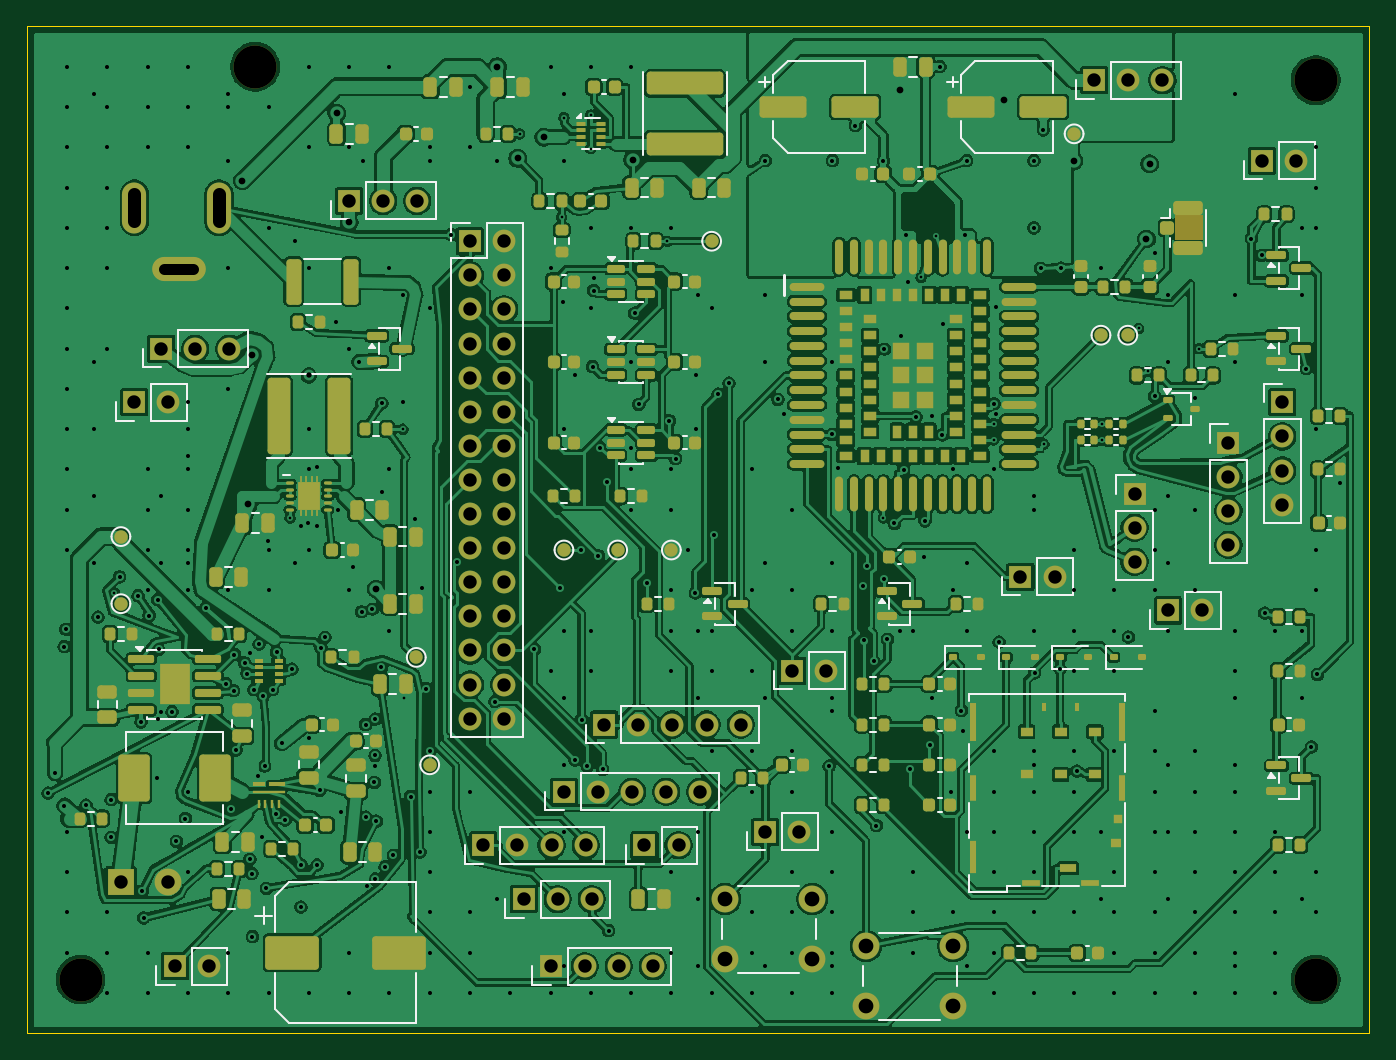
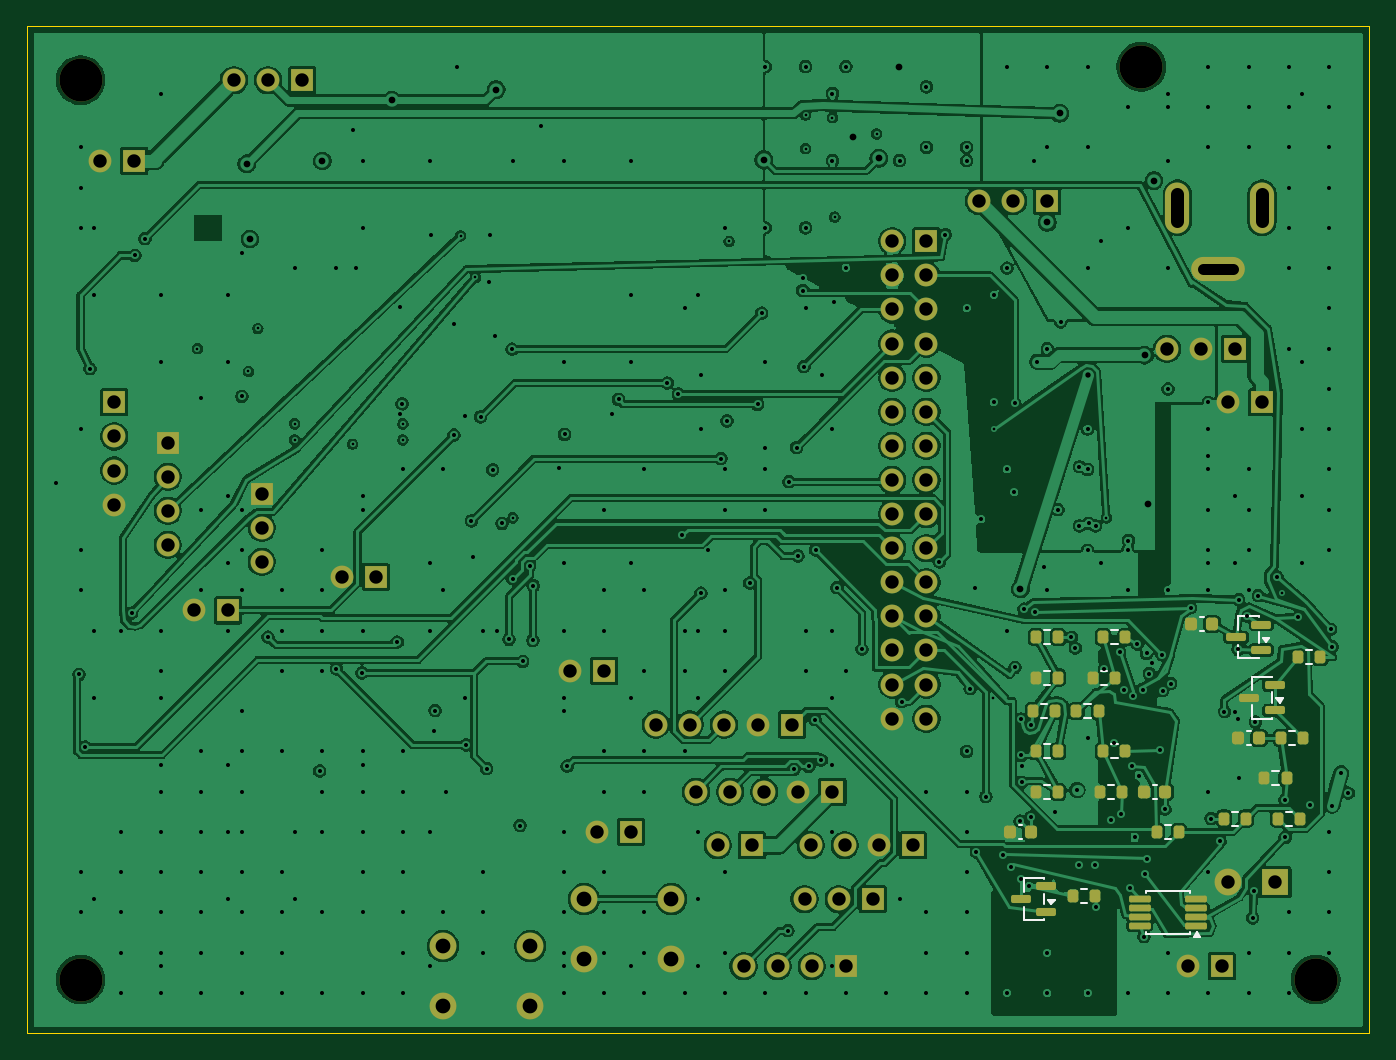
Circuit board: 11 layer files. Board 100.0 x 75.0 mm.
- bottom_copper: voice_mainboard_v3-B_Cu.gbl (422310 bytes)
- bottom_mask: voice_mainboard_v3-B_Mask.gbs (6732 bytes)
- paste: voice_mainboard_v3-B_Paste.gbp (3338 bytes)
- bottom_silk: voice_mainboard_v3-B_Silkscreen.gbo (4864 bytes)
- outline: voice_mainboard_v3-Edge_Cuts.gm1 (627 bytes)
- top_copper: voice_mainboard_v3-F_Cu.gtl (636296 bytes)
- top_mask: voice_mainboard_v3-F_Mask.gts (20415 bytes)
- paste: voice_mainboard_v3-F_Paste.gtp (16509 bytes)
- top_silk: voice_mainboard_v3-F_Silkscreen.gto (27312 bytes)
- drill: voice_mainboard_v3-NPTH.drl (378 bytes)
- drill: voice_mainboard_v3-PTH.drl (8428 bytes)

=== bottom_copper: voice_mainboard_v3-B_Cu.gbl (422310 bytes, source omitted) ===
=== bottom_mask: voice_mainboard_v3-B_Mask.gbs (6732 bytes, source omitted) ===
=== paste: voice_mainboard_v3-B_Paste.gbp ===
%TF.GenerationSoftware,KiCad,Pcbnew,9.0.6*%
%TF.CreationDate,2026-11-22T16:14:05+08:00*%
%TF.ProjectId,voice_mainboard_v3,766f6963-655f-46d6-9169-6e626f617264,rev?*%
%TF.SameCoordinates,Original*%
%TF.FileFunction,Paste,Bot*%
%TF.FilePolarity,Positive*%
%FSLAX46Y46*%
G04 Gerber Fmt 4.6, Leading zero omitted, Abs format (unit mm)*
G04 Created by KiCad (PCBNEW 9.0.6) date 2026-11-22 16:14:05*
%MOMM*%
%LPD*%
G01*
G04 APERTURE LIST*
G04 Aperture macros list*
%AMRoundRect*
0 Rectangle with rounded corners*
0 $1 Rounding radius*
0 $2 $3 $4 $5 $6 $7 $8 $9 X,Y pos of 4 corners*
0 Add a 4 corners polygon primitive as box body*
4,1,4,$2,$3,$4,$5,$6,$7,$8,$9,$2,$3,0*
0 Add four circle primitives for the rounded corners*
1,1,$1+$1,$2,$3*
1,1,$1+$1,$4,$5*
1,1,$1+$1,$6,$7*
1,1,$1+$1,$8,$9*
0 Add four rect primitives between the rounded corners*
20,1,$1+$1,$2,$3,$4,$5,0*
20,1,$1+$1,$4,$5,$6,$7,0*
20,1,$1+$1,$6,$7,$8,$9,0*
20,1,$1+$1,$8,$9,$2,$3,0*%
G04 Aperture macros list end*
%ADD10RoundRect,0.200000X-0.200000X-0.275000X0.200000X-0.275000X0.200000X0.275000X-0.200000X0.275000X0*%
%ADD11RoundRect,0.125000X-0.687500X-0.125000X0.687500X-0.125000X0.687500X0.125000X-0.687500X0.125000X0*%
%ADD12RoundRect,0.225000X-0.225000X-0.250000X0.225000X-0.250000X0.225000X0.250000X-0.225000X0.250000X0*%
%ADD13RoundRect,0.150000X-0.587500X-0.150000X0.587500X-0.150000X0.587500X0.150000X-0.587500X0.150000X0*%
G04 APERTURE END LIST*
D10*
%TO.C,R52*%
X23425000Y-51000000D03*
X25075000Y-51000000D03*
%TD*%
D11*
%TO.C,U11*%
X12887500Y-66975000D03*
X12887500Y-66325000D03*
X12887500Y-65675000D03*
X12887500Y-65025000D03*
X17112500Y-65025000D03*
X17112500Y-65675000D03*
X17112500Y-66325000D03*
X17112500Y-66975000D03*
%TD*%
D10*
%TO.C,R22*%
X5175000Y-59000000D03*
X6825000Y-59000000D03*
%TD*%
%TO.C,R44*%
X6175000Y-56000000D03*
X7825000Y-56000000D03*
%TD*%
%TO.C,R42*%
X3675000Y-47000000D03*
X5325000Y-47000000D03*
%TD*%
D12*
%TO.C,C52*%
X25225000Y-60000000D03*
X26775000Y-60000000D03*
%TD*%
D13*
%TO.C,D5*%
X8062500Y-46450000D03*
X8062500Y-44550000D03*
X9937500Y-45500000D03*
%TD*%
D12*
%TO.C,C51*%
X15225000Y-57000000D03*
X16775000Y-57000000D03*
%TD*%
D10*
%TO.C,R53*%
X23175000Y-54000000D03*
X24825000Y-54000000D03*
%TD*%
%TO.C,R50*%
X23175000Y-45500000D03*
X24825000Y-45500000D03*
%TD*%
D13*
%TO.C,Q7*%
X24062500Y-65950000D03*
X24062500Y-64050000D03*
X25937500Y-65000000D03*
%TD*%
%TO.C,U12*%
X7062500Y-50950000D03*
X7062500Y-49050000D03*
X8937500Y-50000000D03*
%TD*%
D10*
%TO.C,R49*%
X18425000Y-57000000D03*
X20075000Y-57000000D03*
%TD*%
%TO.C,R45*%
X18175000Y-45500000D03*
X19825000Y-45500000D03*
%TD*%
%TO.C,R51*%
X23175000Y-48500000D03*
X24825000Y-48500000D03*
%TD*%
%TO.C,R48*%
X18175000Y-54000000D03*
X19825000Y-54000000D03*
%TD*%
%TO.C,R24*%
X14175000Y-60000000D03*
X15825000Y-60000000D03*
%TD*%
D12*
%TO.C,C50*%
X11725000Y-44500000D03*
X13275000Y-44500000D03*
%TD*%
D10*
%TO.C,R54*%
X23175000Y-57000000D03*
X24825000Y-57000000D03*
%TD*%
%TO.C,R43*%
X4925000Y-53000000D03*
X6575000Y-53000000D03*
%TD*%
%TO.C,R41*%
X20425000Y-64750000D03*
X22075000Y-64750000D03*
%TD*%
D12*
%TO.C,C49*%
X8225000Y-53000000D03*
X9775000Y-53000000D03*
%TD*%
D10*
%TO.C,R23*%
X9175000Y-59000000D03*
X10825000Y-59000000D03*
%TD*%
%TO.C,R46*%
X18925000Y-48500000D03*
X20575000Y-48500000D03*
%TD*%
%TO.C,R47*%
X20175000Y-51000000D03*
X21825000Y-51000000D03*
%TD*%
M02*

=== bottom_silk: voice_mainboard_v3-B_Silkscreen.gbo ===
%TF.GenerationSoftware,KiCad,Pcbnew,9.0.6*%
%TF.CreationDate,2026-11-22T16:14:05+08:00*%
%TF.ProjectId,voice_mainboard_v3,766f6963-655f-46d6-9169-6e626f617264,rev?*%
%TF.SameCoordinates,Original*%
%TF.FileFunction,Legend,Bot*%
%TF.FilePolarity,Positive*%
%FSLAX46Y46*%
G04 Gerber Fmt 4.6, Leading zero omitted, Abs format (unit mm)*
G04 Created by KiCad (PCBNEW 9.0.6) date 2026-11-22 16:14:05*
%MOMM*%
%LPD*%
G01*
G04 APERTURE LIST*
%ADD10C,0.120000*%
G04 APERTURE END LIST*
D10*
%TO.C,R52*%
X24012742Y-50477500D02*
X24487258Y-50477500D01*
X24012742Y-51522500D02*
X24487258Y-51522500D01*
%TO.C,U11*%
X13390000Y-64390000D02*
X13390000Y-64515000D01*
X13390000Y-67485000D02*
X13390000Y-67610000D01*
X13390000Y-67610000D02*
X16610000Y-67610000D01*
X16610000Y-64390000D02*
X13390000Y-64390000D01*
X16610000Y-64515000D02*
X16610000Y-64390000D01*
X16610000Y-67610000D02*
X16610000Y-67485000D01*
X13080000Y-67820000D02*
X12600000Y-67820000D01*
X12840000Y-67490000D01*
X13080000Y-67820000D01*
G36*
X13080000Y-67820000D02*
G01*
X12600000Y-67820000D01*
X12840000Y-67490000D01*
X13080000Y-67820000D01*
G37*
%TO.C,R22*%
X5762742Y-58477500D02*
X6237258Y-58477500D01*
X5762742Y-59522500D02*
X6237258Y-59522500D01*
%TO.C,R44*%
X6762742Y-55477500D02*
X7237258Y-55477500D01*
X6762742Y-56522500D02*
X7237258Y-56522500D01*
%TO.C,R42*%
X4262742Y-46477500D02*
X4737258Y-46477500D01*
X4262742Y-47522500D02*
X4737258Y-47522500D01*
%TO.C,C52*%
X25859420Y-59490000D02*
X26140580Y-59490000D01*
X25859420Y-60510000D02*
X26140580Y-60510000D01*
%TO.C,D5*%
X8240000Y-43940000D02*
X8240000Y-43990000D01*
X8240000Y-45110000D02*
X8240000Y-45890000D01*
X8240000Y-47010000D02*
X8240000Y-47060000D01*
X8240000Y-47060000D02*
X9760000Y-47060000D01*
X9760000Y-43940000D02*
X8240000Y-43940000D01*
X9760000Y-44940000D02*
X9760000Y-43940000D01*
X9760000Y-47060000D02*
X9760000Y-46060000D01*
X7700000Y-45880000D02*
X7460000Y-45550000D01*
X7940000Y-45550000D01*
X7700000Y-45880000D01*
G36*
X7700000Y-45880000D02*
G01*
X7460000Y-45550000D01*
X7940000Y-45550000D01*
X7700000Y-45880000D01*
G37*
%TO.C,C51*%
X15859420Y-56490000D02*
X16140580Y-56490000D01*
X15859420Y-57510000D02*
X16140580Y-57510000D01*
%TO.C,R53*%
X23762742Y-53477500D02*
X24237258Y-53477500D01*
X23762742Y-54522500D02*
X24237258Y-54522500D01*
%TO.C,R50*%
X23762742Y-44977500D02*
X24237258Y-44977500D01*
X23762742Y-46022500D02*
X24237258Y-46022500D01*
%TO.C,Q7*%
X24240000Y-63440000D02*
X24240000Y-63490000D01*
X24240000Y-64610000D02*
X24240000Y-65390000D01*
X24240000Y-66510000D02*
X24240000Y-66560000D01*
X24240000Y-66560000D02*
X25760000Y-66560000D01*
X25760000Y-63440000D02*
X24240000Y-63440000D01*
X25760000Y-64440000D02*
X25760000Y-63440000D01*
X25760000Y-66560000D02*
X25760000Y-65560000D01*
X23700000Y-65380000D02*
X23460000Y-65050000D01*
X23940000Y-65050000D01*
X23700000Y-65380000D01*
G36*
X23700000Y-65380000D02*
G01*
X23460000Y-65050000D01*
X23940000Y-65050000D01*
X23700000Y-65380000D01*
G37*
%TO.C,U12*%
X7240000Y-48440000D02*
X7240000Y-48490000D01*
X7240000Y-49610000D02*
X7240000Y-50390000D01*
X7240000Y-51510000D02*
X7240000Y-51560000D01*
X7240000Y-51560000D02*
X8760000Y-51560000D01*
X8760000Y-48440000D02*
X7240000Y-48440000D01*
X8760000Y-49440000D02*
X8760000Y-48440000D01*
X8760000Y-51560000D02*
X8760000Y-50560000D01*
X6700000Y-50380000D02*
X6460000Y-50050000D01*
X6940000Y-50050000D01*
X6700000Y-50380000D01*
G36*
X6700000Y-50380000D02*
G01*
X6460000Y-50050000D01*
X6940000Y-50050000D01*
X6700000Y-50380000D01*
G37*
%TO.C,R49*%
X19012742Y-56477500D02*
X19487258Y-56477500D01*
X19012742Y-57522500D02*
X19487258Y-57522500D01*
%TO.C,R45*%
X18762742Y-44977500D02*
X19237258Y-44977500D01*
X18762742Y-46022500D02*
X19237258Y-46022500D01*
%TO.C,R51*%
X23762742Y-47977500D02*
X24237258Y-47977500D01*
X23762742Y-49022500D02*
X24237258Y-49022500D01*
%TO.C,R48*%
X18762742Y-53477500D02*
X19237258Y-53477500D01*
X18762742Y-54522500D02*
X19237258Y-54522500D01*
%TO.C,R24*%
X14762742Y-59477500D02*
X15237258Y-59477500D01*
X14762742Y-60522500D02*
X15237258Y-60522500D01*
%TO.C,C50*%
X12359420Y-43990000D02*
X12640580Y-43990000D01*
X12359420Y-45010000D02*
X12640580Y-45010000D01*
%TO.C,R54*%
X23762742Y-56477500D02*
X24237258Y-56477500D01*
X23762742Y-57522500D02*
X24237258Y-57522500D01*
%TO.C,R43*%
X5512742Y-52477500D02*
X5987258Y-52477500D01*
X5512742Y-53522500D02*
X5987258Y-53522500D01*
%TO.C,R41*%
X21012742Y-64227500D02*
X21487258Y-64227500D01*
X21012742Y-65272500D02*
X21487258Y-65272500D01*
%TO.C,C49*%
X8859420Y-52490000D02*
X9140580Y-52490000D01*
X8859420Y-53510000D02*
X9140580Y-53510000D01*
%TO.C,R23*%
X9762742Y-58477500D02*
X10237258Y-58477500D01*
X9762742Y-59522500D02*
X10237258Y-59522500D01*
%TO.C,R46*%
X19512742Y-47977500D02*
X19987258Y-47977500D01*
X19512742Y-49022500D02*
X19987258Y-49022500D01*
%TO.C,R47*%
X20762742Y-50477500D02*
X21237258Y-50477500D01*
X20762742Y-51522500D02*
X21237258Y-51522500D01*
%TD*%
M02*

=== outline: voice_mainboard_v3-Edge_Cuts.gm1 ===
%TF.GenerationSoftware,KiCad,Pcbnew,9.0.6*%
%TF.CreationDate,2026-11-22T16:14:05+08:00*%
%TF.ProjectId,voice_mainboard_v3,766f6963-655f-46d6-9169-6e626f617264,rev?*%
%TF.SameCoordinates,Original*%
%TF.FileFunction,Profile,NP*%
%FSLAX46Y46*%
G04 Gerber Fmt 4.6, Leading zero omitted, Abs format (unit mm)*
G04 Created by KiCad (PCBNEW 9.0.6) date 2026-11-22 16:14:05*
%MOMM*%
%LPD*%
G01*
G04 APERTURE LIST*
%TA.AperFunction,Profile*%
%ADD10C,0.050000*%
%TD*%
G04 APERTURE END LIST*
D10*
X0Y0D02*
X100000000Y0D01*
X100000000Y-75000000D02*
X0Y-75000000D01*
X0Y-75000000D02*
X0Y0D01*
X100000000Y0D02*
X100000000Y-75000000D01*
M02*

=== top_copper: voice_mainboard_v3-F_Cu.gtl (636296 bytes, source omitted) ===
=== top_mask: voice_mainboard_v3-F_Mask.gts (20415 bytes, source omitted) ===
=== paste: voice_mainboard_v3-F_Paste.gtp (16509 bytes, source omitted) ===
=== top_silk: voice_mainboard_v3-F_Silkscreen.gto (27312 bytes, source omitted) ===
=== drill: voice_mainboard_v3-NPTH.drl ===
M48
; DRILL file {KiCad 9.0.6} date 2026-11-22T16:14:06+0800
; FORMAT={-:-/ absolute / metric / decimal}
; #@! TF.CreationDate,2026-11-22T16:14:06+08:00
; #@! TF.GenerationSoftware,Kicad,Pcbnew,9.0.6
; #@! TF.FileFunction,NonPlated,1,4,NPTH
FMAT,2
METRIC
; #@! TA.AperFunction,NonPlated,NPTH,ComponentDrill
T1C3.200
%
G90
G05
T1
X4.0Y-71.0
X17.0Y-3.0
X96.0Y-4.0
X96.0Y-71.0
M30

=== drill: voice_mainboard_v3-PTH.drl (8428 bytes, source omitted) ===
